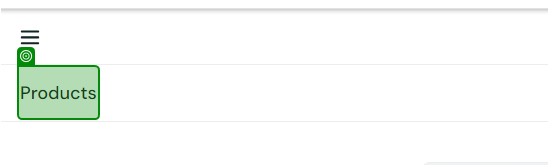
Task: Buy Goods
Workflow: US3_AddItemsToCart

Step 1: check the element in window 'Swag Labs' (chrome.exe)

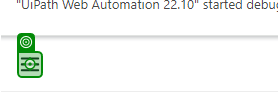
Step 2: click on the button 'react-burger-menu-btn' in window 'Swag Labs' (chrome.exe)

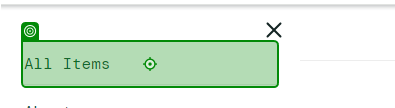
Step 3: click on the link 'inventory_sidebar_link' in window 'Swag Labs' (chrome.exe)

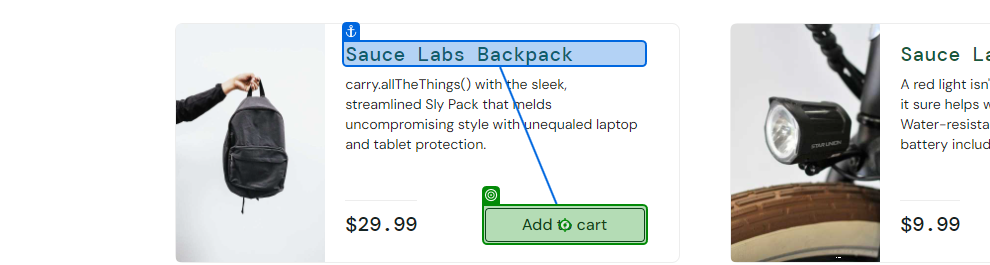
Step 4: click on the button in window 'Swag Labs' (chrome.exe)
